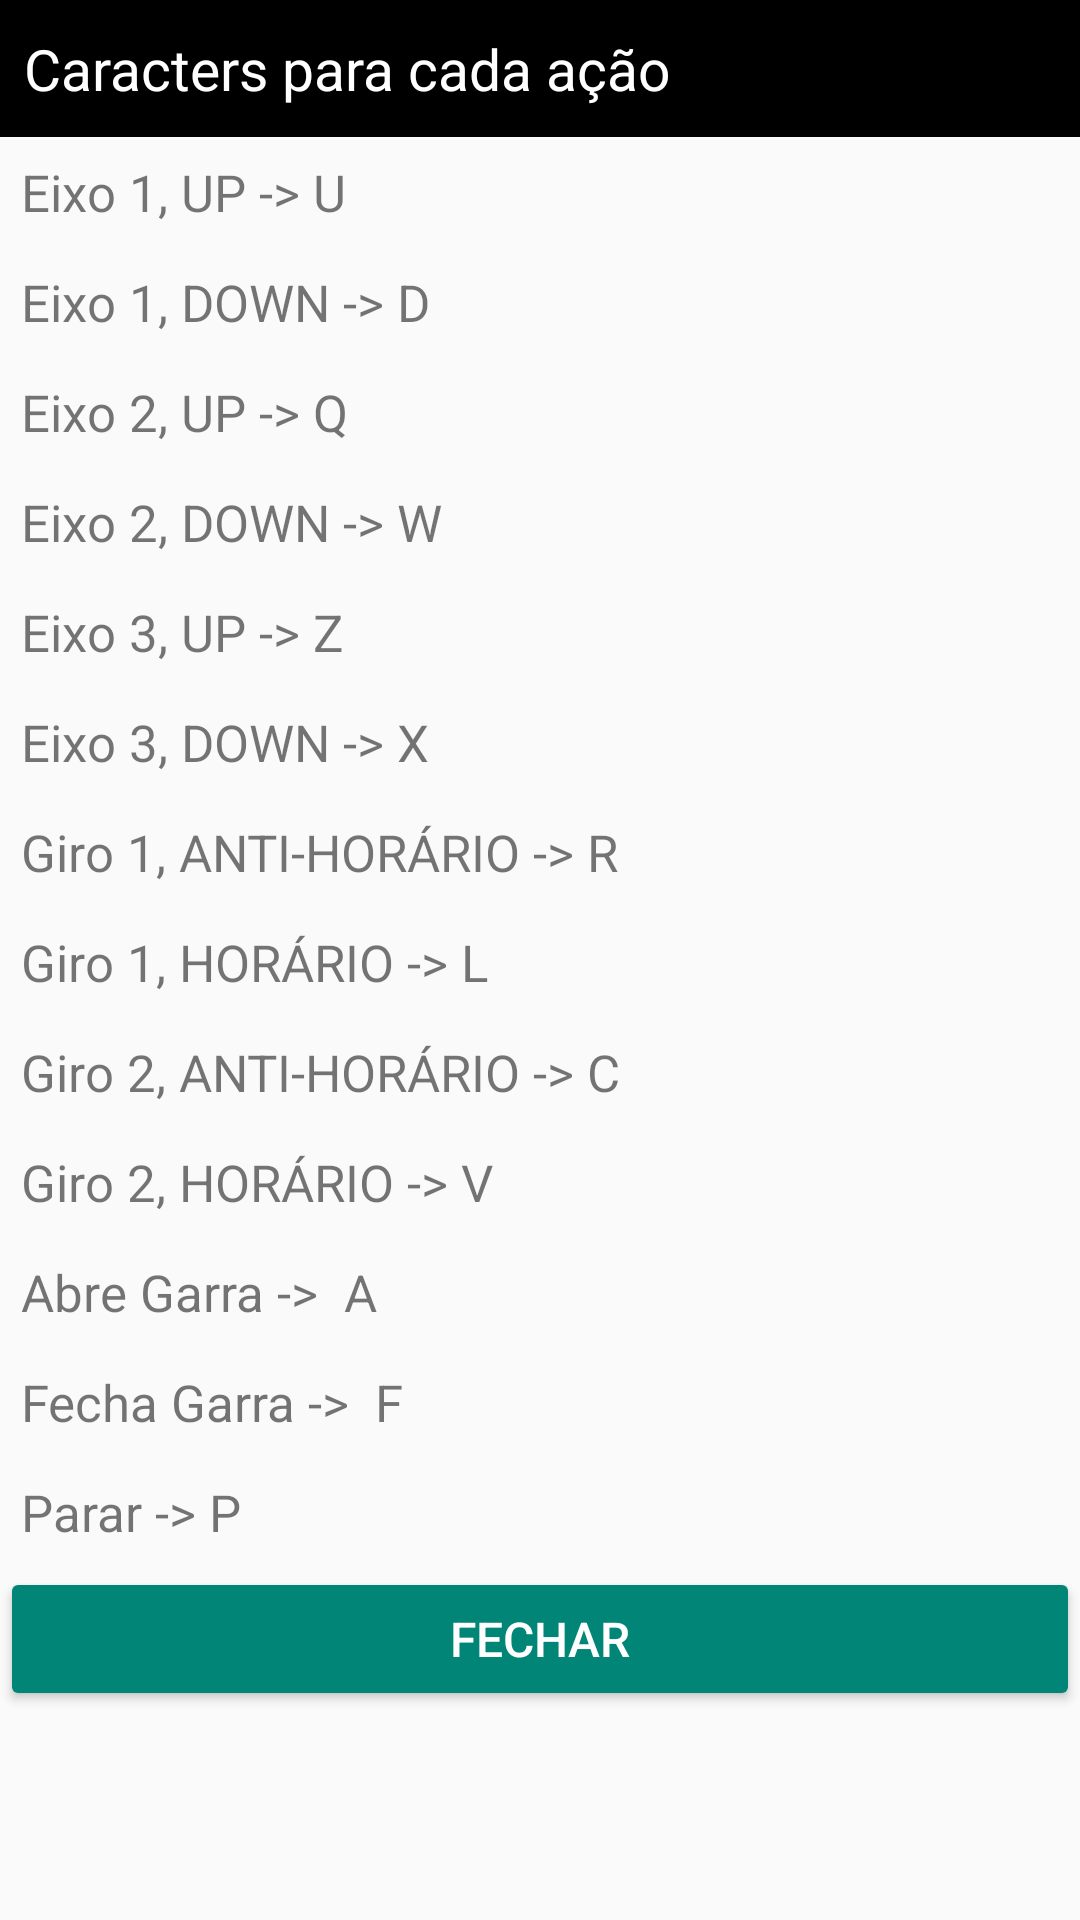

This screen was rendered from an Android layout file. Write that file and the resources it references.
<!-- AndroidManifest.xml: application theme AppTheme -->
<!-- res/layout/dialog_settings.xml -->
<?xml version="1.0" encoding="utf-8"?>
<LinearLayout
    xmlns:android="http://schemas.android.com/apk/res/android"
    android:layout_width="300dp"
    android:layout_height="235dp"
    android:orientation="vertical"
    android:layout_gravity="center_horizontal">

    <LinearLayout
        android:layout_width="match_parent"
        android:layout_height="wrap_content"
        android:background="@android:color/black"
        android:layout_gravity="center"
        android:padding="2dp"
        android:orientation="vertical">

        <TextView
            android:layout_width="match_parent"
            android:layout_height="wrap_content"
            android:text="Caracters para cada ação"
            android:textColor="@color/colorWhite"
            android:textSize="19sp"
            android:paddingStart="6dp"
            android:paddingEnd="12dp"
            android:paddingTop="8dp"
            android:paddingBottom="8dp"/>
    </LinearLayout>
    <ScrollView
        android:layout_width="match_parent"
        android:layout_height="wrap_content">

        <RelativeLayout
            android:layout_width="match_parent"
            android:layout_height="wrap_content">

            <LinearLayout
                android:id="@+id/linear_list_view"
                android:layout_width="match_parent"
                android:layout_height="wrap_content"
                android:orientation="vertical">

                <TextView
                    android:layout_width="match_parent"
                    android:layout_height="wrap_content"
                    android:text="Eixo 1, UP -> U"
                    android:textSize="17sp"
                    android:padding="7dp"/>

                <TextView
                    android:layout_width="match_parent"
                    android:layout_height="wrap_content"
                    android:text="Eixo 1, DOWN -> D"
                    android:textSize="17sp"
                    android:padding="7dp"/>

                <TextView
                    android:layout_width="match_parent"
                    android:layout_height="wrap_content"
                    android:text="Eixo 2, UP -> Q"
                    android:textSize="17sp"
                    android:padding="7dp"/>

                <TextView
                    android:layout_width="match_parent"
                    android:layout_height="wrap_content"
                    android:text="Eixo 2, DOWN -> W"
                    android:textSize="17sp"
                    android:padding="7dp"/>

                <TextView
                    android:layout_width="match_parent"
                    android:layout_height="wrap_content"
                    android:text="Eixo 3, UP -> Z"
                    android:textSize="17sp"
                    android:padding="7dp"/>

                <TextView
                    android:layout_width="match_parent"
                    android:layout_height="wrap_content"
                    android:text="Eixo 3, DOWN -> X"
                    android:textSize="17sp"
                    android:padding="7dp"/>

                <TextView
                    android:layout_width="match_parent"
                    android:layout_height="wrap_content"
                    android:text="Giro 1, ANTI-HORÁRIO -> R"
                    android:textSize="17sp"
                    android:padding="7dp"/>

                <TextView
                    android:layout_width="match_parent"
                    android:layout_height="wrap_content"
                    android:text="Giro 1, HORÁRIO -> L"
                    android:textSize="17sp"
                    android:padding="7dp"/>

                <TextView
                    android:layout_width="match_parent"
                    android:layout_height="wrap_content"
                    android:text="Giro 2, ANTI-HORÁRIO -> C"
                    android:textSize="17sp"
                    android:padding="7dp"/>

                <TextView
                    android:layout_width="match_parent"
                    android:layout_height="wrap_content"
                    android:text="Giro 2, HORÁRIO -> V"
                    android:textSize="17sp"
                    android:padding="7dp"/>

                <TextView
                    android:layout_width="match_parent"
                    android:layout_height="wrap_content"
                    android:text="Abre Garra ->  A"
                    android:textSize="17sp"
                    android:padding="7dp"/>

                <TextView
                    android:layout_width="match_parent"
                    android:layout_height="wrap_content"
                    android:text="Fecha Garra ->  F"
                    android:textSize="17sp"
                    android:padding="7dp"/>

                <TextView
                    android:layout_width="match_parent"
                    android:layout_height="wrap_content"
                    android:text="Parar -> P"
                    android:textSize="17sp"
                    android:padding="7dp"/>
            </LinearLayout>
            <Button
                android:id="@+id/btn_close"
                android:layout_width="match_parent"
                android:layout_height="wrap_content"
                android:text="@string/fechar"
                android:textColor="@color/colorWhite"
                android:textSize="16sp"
                android:theme="@style/FlatButton2"
                android:layout_below="@id/linear_list_view"/>
        </RelativeLayout>
    </ScrollView>
</LinearLayout>
<!-- resources referenced by this layout -->
<resources>
  <color name="colorWhite">#FFFFFF</color>
  <string name="fechar">Fechar</string>
  <style name="FlatButton2" parent="Theme.AppCompat.Light">
          <item name="colorPrimary">@color/colorBlue</item>
          <item name="colorPrimaryDark">@color/colorPrimaryDark</item>
          <item name="colorAccent">@color/colorAccent</item>
          <item name="colorButtonNormal">@color/colorPrimary</item>
          <item name="colorControlHighlight">@android:color/holo_blue_bright</item>
      </style>
  <style name="AppTheme" parent="Theme.AppCompat.Light.DarkActionBar">
          <item name="colorPrimary">@color/colorBlue</item>
          <item name="colorPrimaryDark">@color/colorPrimaryDark</item>
          <item name="colorAccent">@color/colorAccent</item>
          <item name="colorButtonNormal">@color/colorPrimary</item>
          <item name="colorControlHighlight">@color/colorAccent</item>
      </style>
  <color name="colorBlue">#002060</color>
  <color name="colorPrimaryDark">#00574B</color>
  <color name="colorAccent">#D81B60</color>
  <color name="colorPrimary">#008577</color>
</resources>
